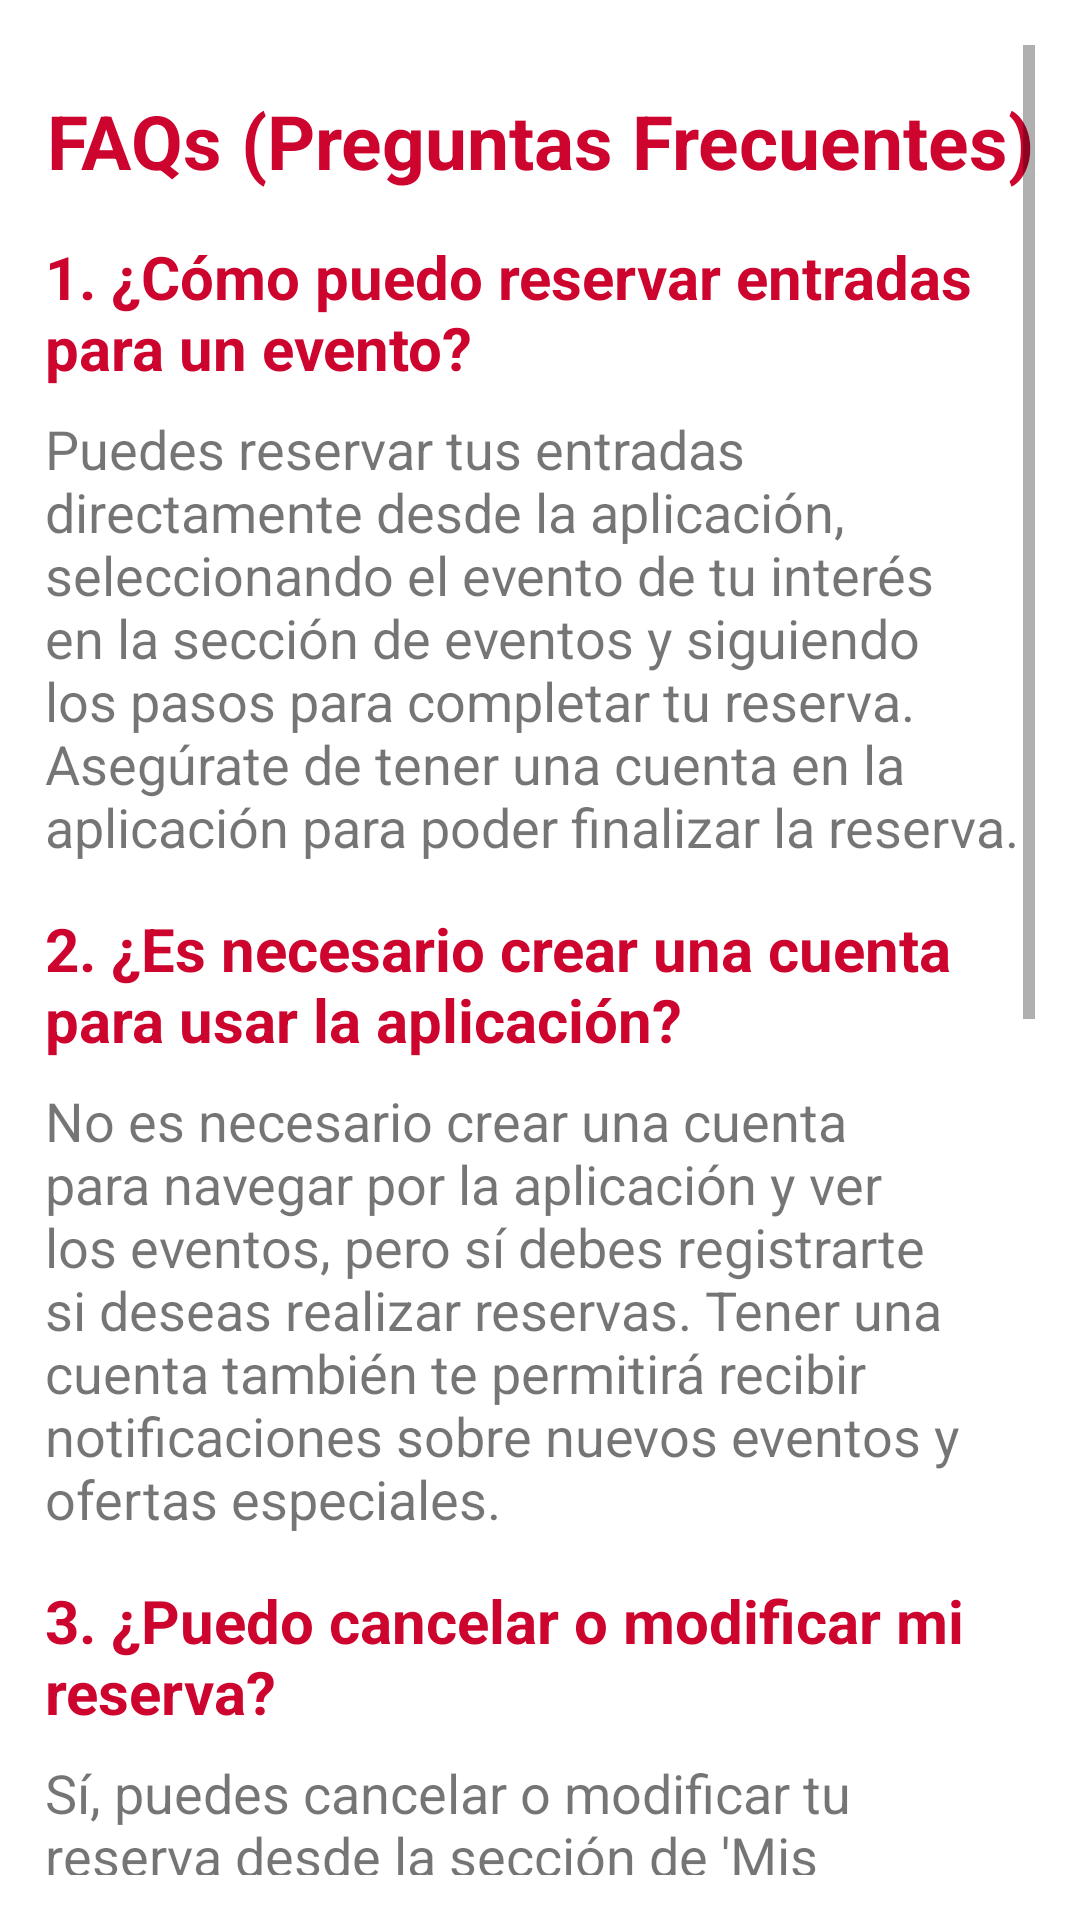

Produce the Android XML layout that renders to this screen, including the resource entries it uses.
<!-- AndroidManifest.xml: application theme Theme.CulturaBCN -->
<!-- res/layout/fragment_informacion.xml -->
<?xml version="1.0" encoding="utf-8"?>
<ScrollView xmlns:android="http://schemas.android.com/apk/res/android"
    xmlns:tools="http://schemas.android.com/tools"
    android:layout_width="match_parent"
    android:layout_height="match_parent"
    android:padding="15dp"
    android:orientation="vertical"
    tools:context=".ui.informacion.InformacionFragment">

    
    <LinearLayout
        android:orientation="vertical"
        android:layout_width="match_parent"
        android:layout_height="wrap_content">

        
        <TextView
            android:layout_width="match_parent"
            android:layout_height="wrap_content"
            android:layout_marginTop="15dp"
            android:text="@string/faqs_preguntas_frecuentes"
            android:textAlignment="center"
            android:textColor="@color/rojo_claro"
            android:textSize="25sp"
            android:textStyle="bold" />

        
        <TextView
            android:layout_width="match_parent"
            android:layout_height="wrap_content"
            android:layout_marginTop="15dp"
            android:layout_marginBottom="8dp"
            android:text="@string/_1_c_mo_puedo_reservar_entradas_para_un_evento"
            android:textAlignment="textStart"
            android:textColor="@color/rojo_claro"
            android:textSize="20sp"
            android:textStyle="bold" />

        <TextView
            android:layout_width="match_parent"
            android:layout_height="wrap_content"
            android:text="@string/puedes_reservar_tus_entradas_directamente_desde_la_aplicaci_n_seleccionando_el_evento_de_tu_inter_s_en_la_secci_n_de_eventos_y_siguiendo_los_pasos_para_completar_tu_reserva_aseg_rate_de_tener_una_cuenta_en_la_aplicaci_n_para_poder_finalizar_la_reserva"
            android:textAlignment="textStart"
            android:textSize="18sp" />

        
        <TextView
            android:layout_width="match_parent"
            android:layout_height="wrap_content"
            android:layout_marginTop="15dp"
            android:layout_marginBottom="8dp"
            android:text="@string/_2_es_necesario_crear_una_cuenta_para_usar_la_aplicaci_n"
            android:textAlignment="textStart"
            android:textColor="@color/rojo_claro"
            android:textSize="20sp"
            android:textStyle="bold" />

        <TextView
            android:layout_width="match_parent"
            android:layout_height="wrap_content"
            android:text="@string/no_es_necesario_crear_una_cuenta_para_navegar_por_la_aplicaci_n_y_ver_los_eventos_pero_s_debes_registrarte_si_deseas_realizar_reservas_tener_una_cuenta_tambi_n_te_permitir_recibir_notificaciones_sobre_nuevos_eventos_y_ofertas_especiales"
            android:textAlignment="textStart"
            android:textSize="18sp" />

        
        <TextView
            android:layout_width="match_parent"
            android:layout_height="wrap_content"
            android:layout_marginTop="15dp"
            android:layout_marginBottom="8dp"
            android:text="@string/_3_puedo_cancelar_o_modificar_mi_reserva"
            android:textAlignment="textStart"
            android:textColor="@color/rojo_claro"
            android:textSize="20sp"
            android:textStyle="bold" />

        <TextView
            android:layout_width="match_parent"
            android:layout_height="wrap_content"
            android:text="@string/s_puedes_cancelar_o_modificar_tu_reserva_desde_la_secci_n_de_mis_reservas_dentro_de_la_aplicaci_n_ten_en_cuenta_que_algunos_eventos_pueden_tener_pol_ticas_espec_ficas_sobre_cambios_y_cancelaciones_por_lo_que_te_recomendamos_revisar_los_t_rminos_al_realizar_la_reserva"
            android:textAlignment="textStart"
            android:textSize="18sp" />

        
        <TextView
            android:layout_width="match_parent"
            android:layout_height="wrap_content"
            android:layout_marginTop="15dp"
            android:layout_marginBottom="8dp"
            android:text="@string/_4_el_edificio_es_accesible_para_personas_con_movilidad_reducida"
            android:textAlignment="textStart"
            android:textColor="@color/rojo_claro"
            android:textSize="20sp"
            android:textStyle="bold" />

        <TextView
            android:layout_width="match_parent"
            android:layout_height="wrap_content"
            android:text="@string/s_el_edificio_est_completamente_adaptado_para_personas_con_movilidad_reducida_contamos_con_accesos_especiales_ascensores_y_ba_os_adaptados_si_necesitas_asistencia_adicional_no_dudes_en_contactarnos_a_trav_s_de_la_secci_n_de_contacto_de_la_aplicaci_n"
            android:textAlignment="textStart"
            android:textSize="18sp" />

        
        <TextView
            android:layout_width="match_parent"
            android:layout_height="wrap_content"
            android:layout_marginTop="15dp"
            android:layout_marginBottom="8dp"
            android:text="@string/_5_c_mo_llego_al_edificio"
            android:textAlignment="textStart"
            android:textColor="@color/rojo_claro"
            android:textSize="20sp"
            android:textStyle="bold" />

        <TextView
            android:layout_width="match_parent"
            android:layout_height="wrap_content"
            android:text="@string/puedes_encontrar_la_ubicaci_n_exacta_y_un_mapa_interactivo_en_la_secci_n_de_informaci_n_de_la_aplicaci_n_adem_s_si_tienes_dudas_sobre_el_transporte_p_blico_o_las_mejores_rutas_tambi_n_te_ofrecemos_informaci_n_detallada_para_facilitar_tu_llegada"
            android:textAlignment="textStart"
            android:textSize="18sp" />

    </LinearLayout>

</ScrollView>
<!-- resources referenced by this layout -->
<resources>
  <color name="rojo_claro">#CC042E</color>
  <string name="_1_c_mo_puedo_reservar_entradas_para_un_evento">1. ¿Cómo puedo reservar entradas para un evento?</string>
  <string name="_2_es_necesario_crear_una_cuenta_para_usar_la_aplicaci_n">2. ¿Es necesario crear una cuenta para usar la aplicación?</string>
  <string name="_3_puedo_cancelar_o_modificar_mi_reserva">3. ¿Puedo cancelar o modificar mi reserva?</string>
  <string name="_4_el_edificio_es_accesible_para_personas_con_movilidad_reducida">4. ¿El edificio es accesible para personas con movilidad reducida?</string>
  <string name="_5_c_mo_llego_al_edificio">5. ¿Cómo llego al edificio?</string>
  <string name="faqs_preguntas_frecuentes">FAQs (Preguntas Frecuentes)</string>
  <string name="no_es_necesario_crear_una_cuenta_para_navegar_por_la_aplicaci_n_y_ver_los_eventos_pero_s_debes_registrarte_si_deseas_realizar_reservas_tener_una_cuenta_tambi_n_te_permitir_recibir_notificaciones_sobre_nuevos_eventos_y_ofertas_especiales">No es necesario crear una cuenta para navegar por la aplicación y ver los eventos, pero sí debes registrarte si deseas realizar reservas. Tener una cuenta también te permitirá recibir notificaciones sobre nuevos eventos y ofertas especiales.</string>
  <string name="puedes_encontrar_la_ubicaci_n_exacta_y_un_mapa_interactivo_en_la_secci_n_de_informaci_n_de_la_aplicaci_n_adem_s_si_tienes_dudas_sobre_el_transporte_p_blico_o_las_mejores_rutas_tambi_n_te_ofrecemos_informaci_n_detallada_para_facilitar_tu_llegada">Puedes encontrar la ubicación exacta y un mapa interactivo en la sección de Información de la aplicación. Además, si tienes dudas sobre el transporte público o las mejores rutas, también te ofrecemos información detallada para facilitar tu llegada.</string>
  <string name="puedes_reservar_tus_entradas_directamente_desde_la_aplicaci_n_seleccionando_el_evento_de_tu_inter_s_en_la_secci_n_de_eventos_y_siguiendo_los_pasos_para_completar_tu_reserva_aseg_rate_de_tener_una_cuenta_en_la_aplicaci_n_para_poder_finalizar_la_reserva">Puedes reservar tus entradas directamente desde la aplicación, seleccionando el evento de tu interés en la sección de eventos y siguiendo los pasos para completar tu reserva. Asegúrate de tener una cuenta en la aplicación para poder finalizar la reserva.</string>
  <string name="s_el_edificio_est_completamente_adaptado_para_personas_con_movilidad_reducida_contamos_con_accesos_especiales_ascensores_y_ba_os_adaptados_si_necesitas_asistencia_adicional_no_dudes_en_contactarnos_a_trav_s_de_la_secci_n_de_contacto_de_la_aplicaci_n">Sí, el edificio está completamente adaptado para personas con movilidad reducida. Contamos con accesos especiales, ascensores, y baños adaptados. Si necesitas asistencia adicional, no dudes en contactarnos a través de la sección de contacto de la aplicación.</string>
  <string name="s_puedes_cancelar_o_modificar_tu_reserva_desde_la_secci_n_de_mis_reservas_dentro_de_la_aplicaci_n_ten_en_cuenta_que_algunos_eventos_pueden_tener_pol_ticas_espec_ficas_sobre_cambios_y_cancelaciones_por_lo_que_te_recomendamos_revisar_los_t_rminos_al_realizar_la_reserva">Sí, puedes cancelar o modificar tu reserva desde la sección de \'Mis Reservas\' dentro de la aplicación. Ten en cuenta que algunos eventos pueden tener políticas específicas sobre cambios y cancelaciones, por lo que te recomendamos revisar los términos al realizar la reserva.</string>
  <color name="purple_500">#FF6200EE</color>
  <color name="purple_700">#FF3700B3</color>
  <color name="white">#FFFFFFFF</color>
  <color name="teal_200">#FF03DAC5</color>
  <color name="teal_700">#FF018786</color>
  <color name="black">#FF000000</color>
</resources>
